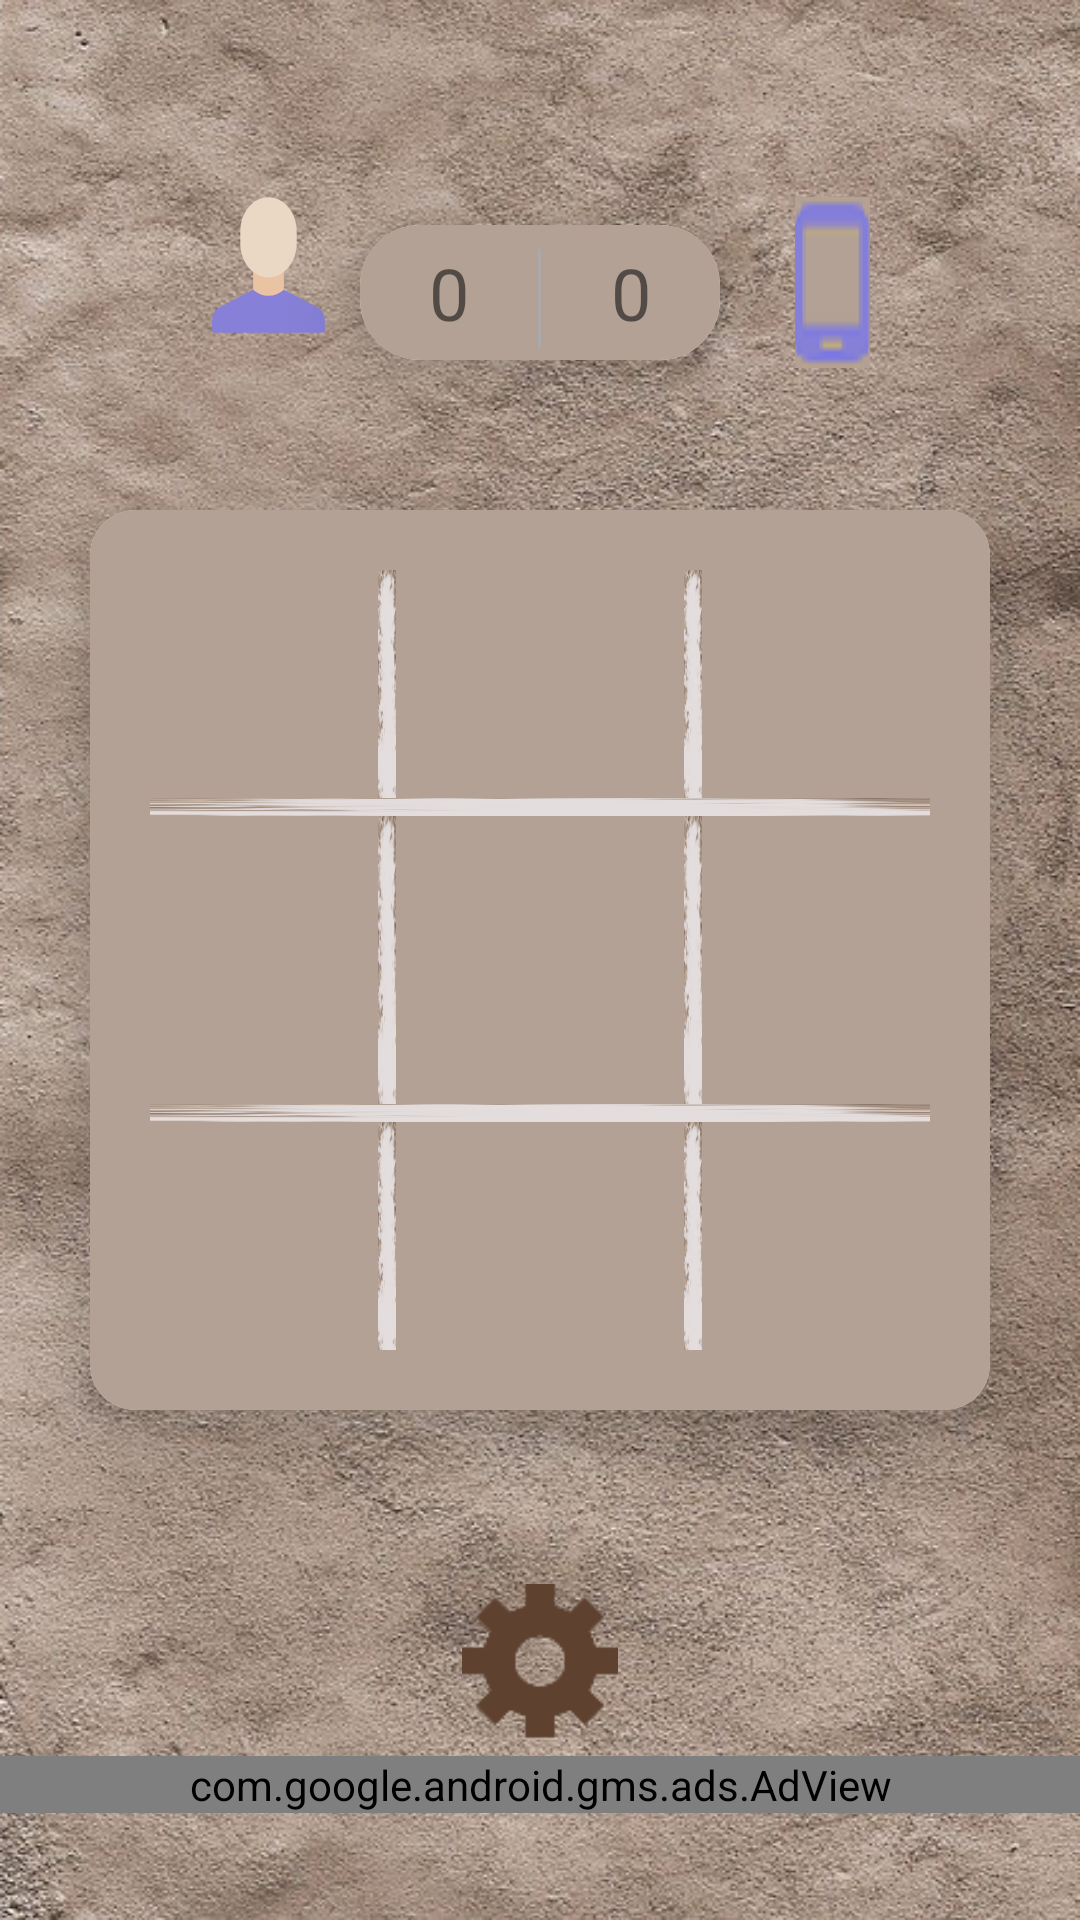

Reconstruct the res/layout file that produces this screen, plus the resources it refers to.
<!-- AndroidManifest.xml: application theme Theme.OnlineTicTakToy -->
<!-- res/layout/activity_board.xml -->
<?xml version="1.0" encoding="utf-8"?>
<RelativeLayout xmlns:android="http://schemas.android.com/apk/res/android"
    xmlns:app="http://schemas.android.com/apk/res-auto"
    xmlns:tools="http://schemas.android.com/tools"
    android:layout_width="match_parent"
    android:layout_height="match_parent"
    android:background="@drawable/background_app"
    tools:context=".BoardGame">

    <TextView
        android:id="@+id/Name_1"
        android:layout_width="56dp"
        android:layout_height="wrap_content"
        android:layout_alignBottom="@+id/score"
        android:layout_alignParentStart="true"
        android:layout_alignParentLeft="true"
        android:layout_marginStart="69dp"
        android:layout_marginLeft="69dp"
        android:layout_marginEnd="20dp"
        android:layout_marginRight="10dp"
        android:layout_marginBottom="7dp"
        android:layout_toLeftOf="@id/score"
        android:background="@drawable/ic_user"
        android:color="@color/cotext"
        android:gravity="center_horizontal"
        android:padding="10dp"
        android:text=""
        android:textAlignment="center"
        android:textSize="22sp" />

    <TextView
        android:id="@+id/Name_2"
        android:layout_width="51dp"
        android:layout_height="57dp"
        android:layout_alignTop="@+id/Name_1"
        android:layout_alignParentEnd="true"
        android:layout_alignParentRight="true"
        android:layout_marginStart="166dp"
        android:layout_marginLeft="25dp"
        android:layout_marginTop="2dp"
        android:layout_marginEnd="70dp"
        android:layout_marginRight="70dp"
        android:layout_toEndOf="@+id/Name_1"
        android:layout_toRightOf="@id/score"
        android:background="@drawable/ai_score"
        android:gravity="center_horizontal"
        android:padding="5dp"
        android:textAlignment="center" />

    <androidx.cardview.widget.CardView
        android:id="@+id/score"
        android:layout_width="120dp"
        android:layout_height="45dp"
        android:layout_above="@+id/scene"
        android:layout_centerHorizontal="true"
        android:layout_marginBottom="50dp"
        app:cardCornerRadius="20dp"
        app:cardElevation="15dp">

        <RelativeLayout
            android:id="@+id/relas"
            android:layout_width="match_parent"
            android:layout_height="match_parent"
            android:layout_alignStart="@+id/score"
            android:layout_alignTop="@+id/score"
            android:background="#B3A195"
            android:layout_alignLeft="@+id/score">

            <View
                android:id="@+id/view"
                android:layout_width="1dp"
                android:layout_height="match_parent"
                android:layout_alignParentTop="true"
                android:layout_centerHorizontal="true"
                android:layout_marginTop="8dp"
                android:layout_marginBottom="4dp"
                android:background="@android:color/darker_gray"></View>

            <TextView
                android:id="@+id/p1score"
                android:layout_width="wrap_content"
                android:layout_height="wrap_content"
                android:layout_alignParentStart="true"
                android:layout_centerVertical="true"
                android:layout_marginStart="23dp"
                android:layout_weight="1"
                android:text="0"
                android:textSize="24sp"
                android:layout_alignParentLeft="true"
                android:layout_marginLeft="23dp" />

            <TextView
                android:id="@+id/p2score"
                android:layout_width="wrap_content"
                android:layout_height="wrap_content"

                android:layout_alignParentEnd="true"
                android:layout_centerVertical="true"
                android:layout_marginEnd="23dp"
                android:text="0"
                android:textSize="24sp"
                android:layout_alignParentRight="true"
                android:layout_marginRight="23dp" />
        </RelativeLayout>

    </androidx.cardview.widget.CardView>


    <androidx.cardview.widget.CardView
        android:id="@+id/scene"
        android:layout_width="300dp"
        android:layout_height="300dp"
        android:layout_centerInParent="true"
        android:layout_gravity="center_horizontal|center_vertical"
        android:background="#B3A195"
        app:cardBackgroundColor="#f6f8f7"
        app:cardCornerRadius="15dp"
        app:cardElevation="15dp">

        <LinearLayout
            android:layout_width="match_parent"
            android:layout_height="match_parent"
            android:background="#B3A195"
            android:orientation="vertical">

            <LinearLayout
                android:layout_width="match_parent"
                android:layout_height="0dp"
                android:layout_weight="1"
                android:orientation="horizontal">

                <ImageView
                    android:id="@+id/img_1"
                    android:layout_width="0dp"
                    android:layout_height="match_parent"
                    android:layout_weight="1"
                    android:onClick="kzz" />

                <View
                    android:layout_width="6dp"
                    android:layout_height="match_parent"
                    android:layout_marginTop="20dp"
                    android:background="@drawable/colum"></View>

                <ImageView
                    android:id="@+id/img_2"
                    android:layout_width="0dp"
                    android:layout_height="match_parent"
                    android:layout_weight="1"
                    android:onClick="kzo" />

                <View
                    android:layout_width="6dp"
                    android:layout_height="match_parent"
                    android:layout_marginTop="20dp"
                    android:background="@drawable/colum"></View>

                <ImageView
                    android:id="@+id/img_3"
                    android:layout_width="0dp"
                    android:layout_height="match_parent"
                    android:layout_weight="1"
                    android:onClick="kzt" />


            </LinearLayout>

            <View
                android:id="@+id/view2"
                android:layout_width="match_parent"
                android:layout_height="6dp"
                android:layout_marginLeft="20dp"
                android:layout_marginRight="20dp"
                android:background="@drawable/colum"></View>

            <LinearLayout
                android:layout_width="match_parent"
                android:layout_height="0dp"
                android:layout_weight="1"
                android:orientation="horizontal">

                <ImageView
                    android:id="@+id/img_4"
                    android:layout_width="0dp"
                    android:layout_height="match_parent"
                    android:layout_weight="1"
                    android:onClick="koz" />

                <View
                    android:layout_width="6dp"
                    android:layout_height="match_parent"
                    android:background="@drawable/colum"></View>

                <ImageView
                    android:id="@+id/img_5"
                    android:layout_width="0dp"
                    android:layout_height="match_parent"
                    android:layout_weight="1"
                    android:onClick="koo" />

                <View
                    android:layout_width="6dp"
                    android:layout_height="match_parent"
                    android:background="@drawable/colum"></View>

                <ImageView
                    android:id="@+id/img_6"
                    android:layout_width="0dp"
                    android:layout_height="match_parent"
                    android:layout_weight="1"
                    android:onClick="kot" />


            </LinearLayout>

            <View
                android:id="@+id/view3"
                android:layout_width="match_parent"
                android:layout_height="6dp"
                android:layout_marginLeft="20dp"
                android:layout_marginRight="20dp"
                android:background="@drawable/colum"></View>

            <LinearLayout
                android:layout_width="match_parent"
                android:layout_height="0dp"
                android:layout_weight="1"
                android:orientation="horizontal">

                <ImageView
                    android:id="@+id/img_7"
                    android:layout_width="0dp"
                    android:layout_height="match_parent"
                    android:layout_weight="1"
                    android:onClick="ktz" />

                <View
                    android:layout_width="6dp"
                    android:layout_height="match_parent"
                    android:layout_marginBottom="20dp"
                    android:background="@drawable/colum"></View>

                <ImageView
                    android:id="@+id/img_8"
                    android:layout_width="0dp"
                    android:layout_height="match_parent"
                    android:layout_weight="1"
                    android:onClick="kto" />

                <View
                    android:layout_width="6dp"
                    android:layout_height="match_parent"
                    android:layout_marginBottom="20dp"
                    android:background="@drawable/colum"></View>

                <ImageView
                    android:id="@+id/img_9"
                    android:layout_width="0dp"
                    android:layout_height="match_parent"
                    android:layout_weight="1"
                    android:onClick="ktt" />


            </LinearLayout>
        </LinearLayout>

    </androidx.cardview.widget.CardView>


    <ImageButton
        android:id="@+id/img_settings"
        android:layout_width="52dp"
        android:layout_height="52dp"
        android:layout_alignParentBottom="true"
        android:layout_centerHorizontal="true"
        android:layout_marginBottom="60dp"
        android:adjustViewBounds="true"
        android:background="@drawable/settings"
        android:elevation="15dp"
        android:padding="10dp"
        android:scaleType="fitCenter"
         />

    <com.google.android.gms.ads.AdView
        android:id="@+id/adView"
        android:layout_width="match_parent"
        android:layout_height="wrap_content"
        android:layout_below="@id/img_settings"
        android:layout_marginTop="-55dp"
        android:layout_alignParentStart="true"
        android:layout_alignParentEnd="true"
        app:adSize="BANNER"
        app:adUnitId="ca-app-pub-7446594918605317/8359330389" />
</RelativeLayout>
<!-- resources referenced by this layout -->
<resources>
  <color name="cotext">#747474</color>
  <!-- drawable ai_score: png bitmap (drawable, 726 bytes) -->
  <!-- drawable background_app: png bitmap (drawable, 792501 bytes) -->
  <!-- drawable colum: png bitmap (drawable, 7986 bytes) -->
  <!-- drawable ic_user (drawable) -->
  <vector xmlns:android="http://schemas.android.com/apk/res/android"
      android:width="41dp"
      android:height="43dp"
      android:viewportWidth="48"
      android:viewportHeight="48">
    <path
        android:pathData="M18,22h12v15h-12z"
        android:fillColor="#EAC3A2"/>
    <path
        android:pathData="M24,28c-6.0654,0 -11,-4.9346 -11,-11v-4c0,-6.0654 4.9346,-11 11,-11s11,4.9346 11,11v4C35,23.0654 30.0654,28 24,28z"
        android:fillColor="#EAD8C5"/>
    <path
        android:pathData="M43.2495,37.7966L30,32h-0.0182C28.3124,33.2504 26.2463,34 24,34s-4.3123,-0.7496 -5.9818,-2H18l-0.1249,0.0624l-13.1215,5.7342C3.2328,38.4612 2,40.3497 2,42.0092v2.9879C2,45.551 2.4498,46 3.0017,46h41.9966C45.5516,46 46,45.5621 46,44.9971v-2.9879C46,40.3473 44.7711,38.4623 43.2495,37.7966z"
        android:fillColor="#8680D8"
        android:fillType="evenOdd"/>
  </vector>
  <!-- drawable settings: png bitmap (drawable, 1814 bytes) -->
  <style name="Theme.OnlineTicTakToy" parent="Theme.MaterialComponents.DayNight.NoActionBar">
          
          <item name="colorPrimary">@color/purple_500</item>
          <item name="colorPrimaryVariant">@color/purple_500</item>
          <item name="colorOnPrimary">@color/white</item>
          
          <item name="colorSecondary">@color/teal_200</item>
          <item name="colorSecondaryVariant">@color/teal_700</item>
          <item name="colorOnSecondary">@color/black</item>
          
          <item name="android:statusBarColor" tools:targetApi="l">?attr/colorPrimaryVariant</item>
          
      </style>
  <color name="purple_500">#B3A195</color>
  <color name="white">#FFFFFFFF</color>
  <color name="teal_200">#FF03DAC5</color>
  <color name="teal_700">#FF018786</color>
  <color name="black">#FF000000</color>
</resources>
